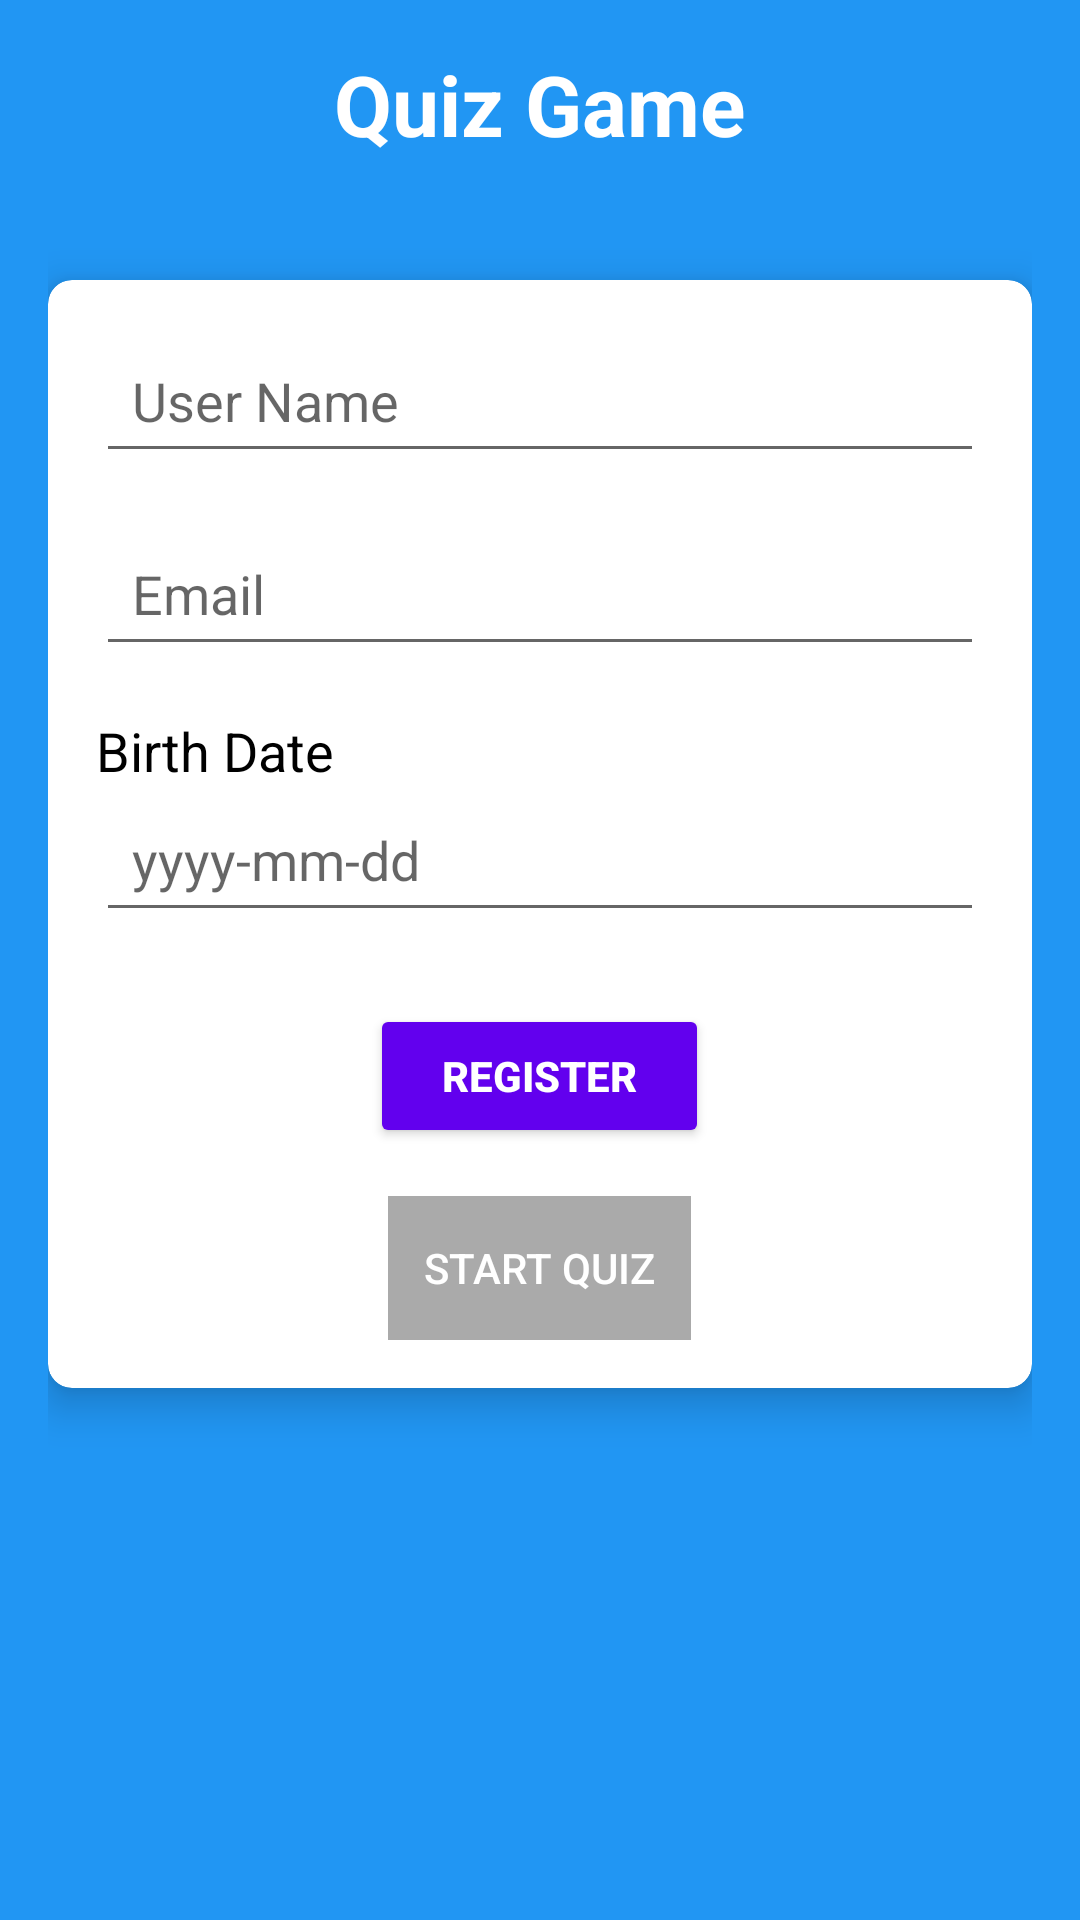

Here is an Android app screen rendered from its layout file. Give the layout XML and the strings, colors and styles it references.
<!-- AndroidManifest.xml: application theme Theme.1200970_KhuffashTD2 -->
<!-- res/layout/activity_main.xml -->
<?xml version="1.0" encoding="utf-8"?>
<LinearLayout xmlns:android="http://schemas.android.com/apk/res/android"
    xmlns:app="http://schemas.android.com/apk/res-auto"
    android:layout_width="match_parent"
    android:layout_height="match_parent"
    android:orientation="vertical"
    android:padding="16dp"
    android:background="#2196F3">

    <TextView
        android:id="@+id/textView"
        android:layout_width="wrap_content"
        android:layout_height="wrap_content"
        android:text="Quiz Game"
        android:textSize="28sp"
        android:textStyle="bold"
        android:textColor="#FFFFFF"
        android:layout_gravity="center"
        android:paddingBottom="24dp"/>


    <androidx.cardview.widget.CardView
        android:layout_width="match_parent"
        android:layout_height="wrap_content"
        app:cardElevation="8dp"
        app:cardCornerRadius="8dp"
        android:layout_marginTop="16dp"
        >

        <LinearLayout
            android:layout_width="match_parent"
            android:layout_height="match_parent"
            android:orientation="vertical"
            android:padding="16dp">

            <EditText
                android:id="@+id/UserName"
                android:layout_width="match_parent"
                android:layout_height="wrap_content"
                android:hint="User Name"
                android:inputType="textPersonName"
                android:padding="12dp"
                android:textColor="#000000" />

            <EditText
                android:id="@+id/Email"
                android:layout_width="match_parent"
                android:layout_height="wrap_content"
                android:layout_marginTop="16dp"
                android:hint="Email"
                android:inputType="textEmailAddress"
                android:padding="12dp"
                android:textColor="#000000" />

            <TextView
                android:id="@+id/tvBirthDateLabel"
                android:layout_width="wrap_content"
                android:layout_height="wrap_content"
                android:layout_marginTop="16dp"
                android:text="Birth Date"
                android:textColor="#000000"
                android:textSize="18sp" />

            <EditText
                android:id="@+id/BirthDate"
                android:layout_width="match_parent"
                android:layout_height="wrap_content"
                android:hint="yyyy-mm-dd"
                android:inputType="date"
                android:padding="12dp"
                android:textColor="#000000" />

            <Button
                android:id="@+id/Register"
                android:layout_width="113dp"
                android:layout_height="wrap_content"
                android:layout_gravity="center_horizontal"
                android:layout_marginTop="24dp"
                android:backgroundTint="@color/purple_500"
                android:foregroundGravity="center|center_horizontal"
                android:padding="12dp"
                android:text="Register"
                android:textColor="@android:color/white"
                android:textStyle="bold" />

            <Button
                android:id="@+id/Start"
                android:layout_width="wrap_content"
                android:layout_height="wrap_content"
                android:layout_gravity="center_horizontal"
                android:layout_marginTop="16dp"
                android:background="@android:color/darker_gray"
                android:enabled="false"
                android:padding="12dp"
                android:paddingBottom="16dp"
                android:text="Start Quiz"
                android:textColor="@android:color/white" />

        </LinearLayout>
    </androidx.cardview.widget.CardView>

</LinearLayout>
<!-- resources referenced by this layout -->
<resources>
  <style name="Theme.1200970_KhuffashTD2" parent="Theme.MaterialComponents.DayNight.DarkActionBar">
          
          <item name="colorPrimary">@color/purple_500</item>
          <item name="colorPrimaryVariant">@color/purple_700</item>
          <item name="colorOnPrimary">@color/white</item>
          
          <item name="colorSecondary">@color/teal_200</item>
          <item name="colorSecondaryVariant">@color/teal_700</item>
          <item name="colorOnSecondary">@color/black</item>
          
          <item name="android:statusBarColor">?attr/colorPrimaryVariant</item>
          
      </style>
  <!-- not gathered from this repository: default colours our renderer supplied (Android Studio template values) -->
  <color name="purple_500">#FF6200EE</color>
  <color name="purple_700">#FF3700B3</color>
  <color name="teal_200">#FF03DAC5</color>
  <color name="teal_700">#FF018786</color>
  <color name="black">#FF000000</color>
  <color name="white">#FFFFFFFF</color>
</resources>
